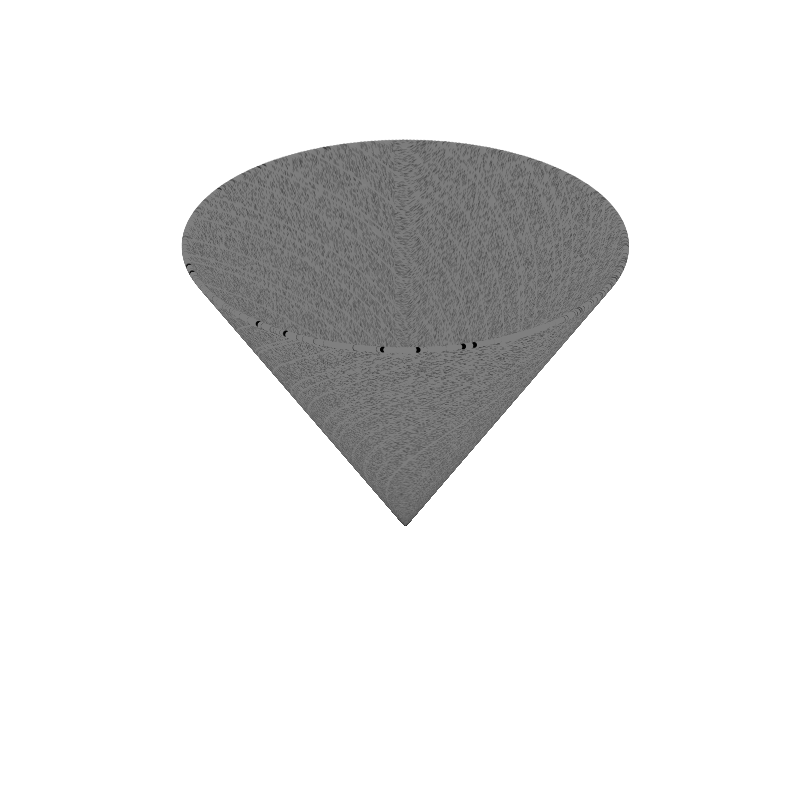

This chart was generated by the following Python code:
import matplotlib.pyplot as plt
import numpy as np
from mpl_toolkits.mplot3d import Axes3D

def is_prime(n):
    if n <= 1:
        return False
    if n <= 3:
        return True
    if n % 2 == 0 or n % 3 == 0:
        return False
    i = 5
    while i * i <= n:
        if n % i == 0 or n % (i + 2) == 0:
            return False
        i += 6
    return True

def spiral_of_numbers_3d(n_points):
    x = []
    y = []
    z = []
    colors = []

    angle = 0
    step = 0.1
    z_step = 0.01
    for i in range(1, n_points + 1):
        angle += step
        r = angle
        x.append(r * np.cos(angle))
        y.append(r * np.sin(angle))
        z.append(i * z_step)
        if is_prime(i):
            colors.append('black')
        else:
            colors.append('gray')
    
    return x, y, z, colors

def plot_spiral_3d(n_points):
    x, y, z, colors = spiral_of_numbers_3d(n_points)
    
    fig = plt.figure(figsize=(10, 10))
    ax = fig.add_subplot(111, projection='3d')
    ax.scatter(x, y, z, c=colors, s=10)
    ax.set_axis_off()
    plt.show()

# Number of points to plot
n_points = 1000000
plot_spiral_3d(n_points)
